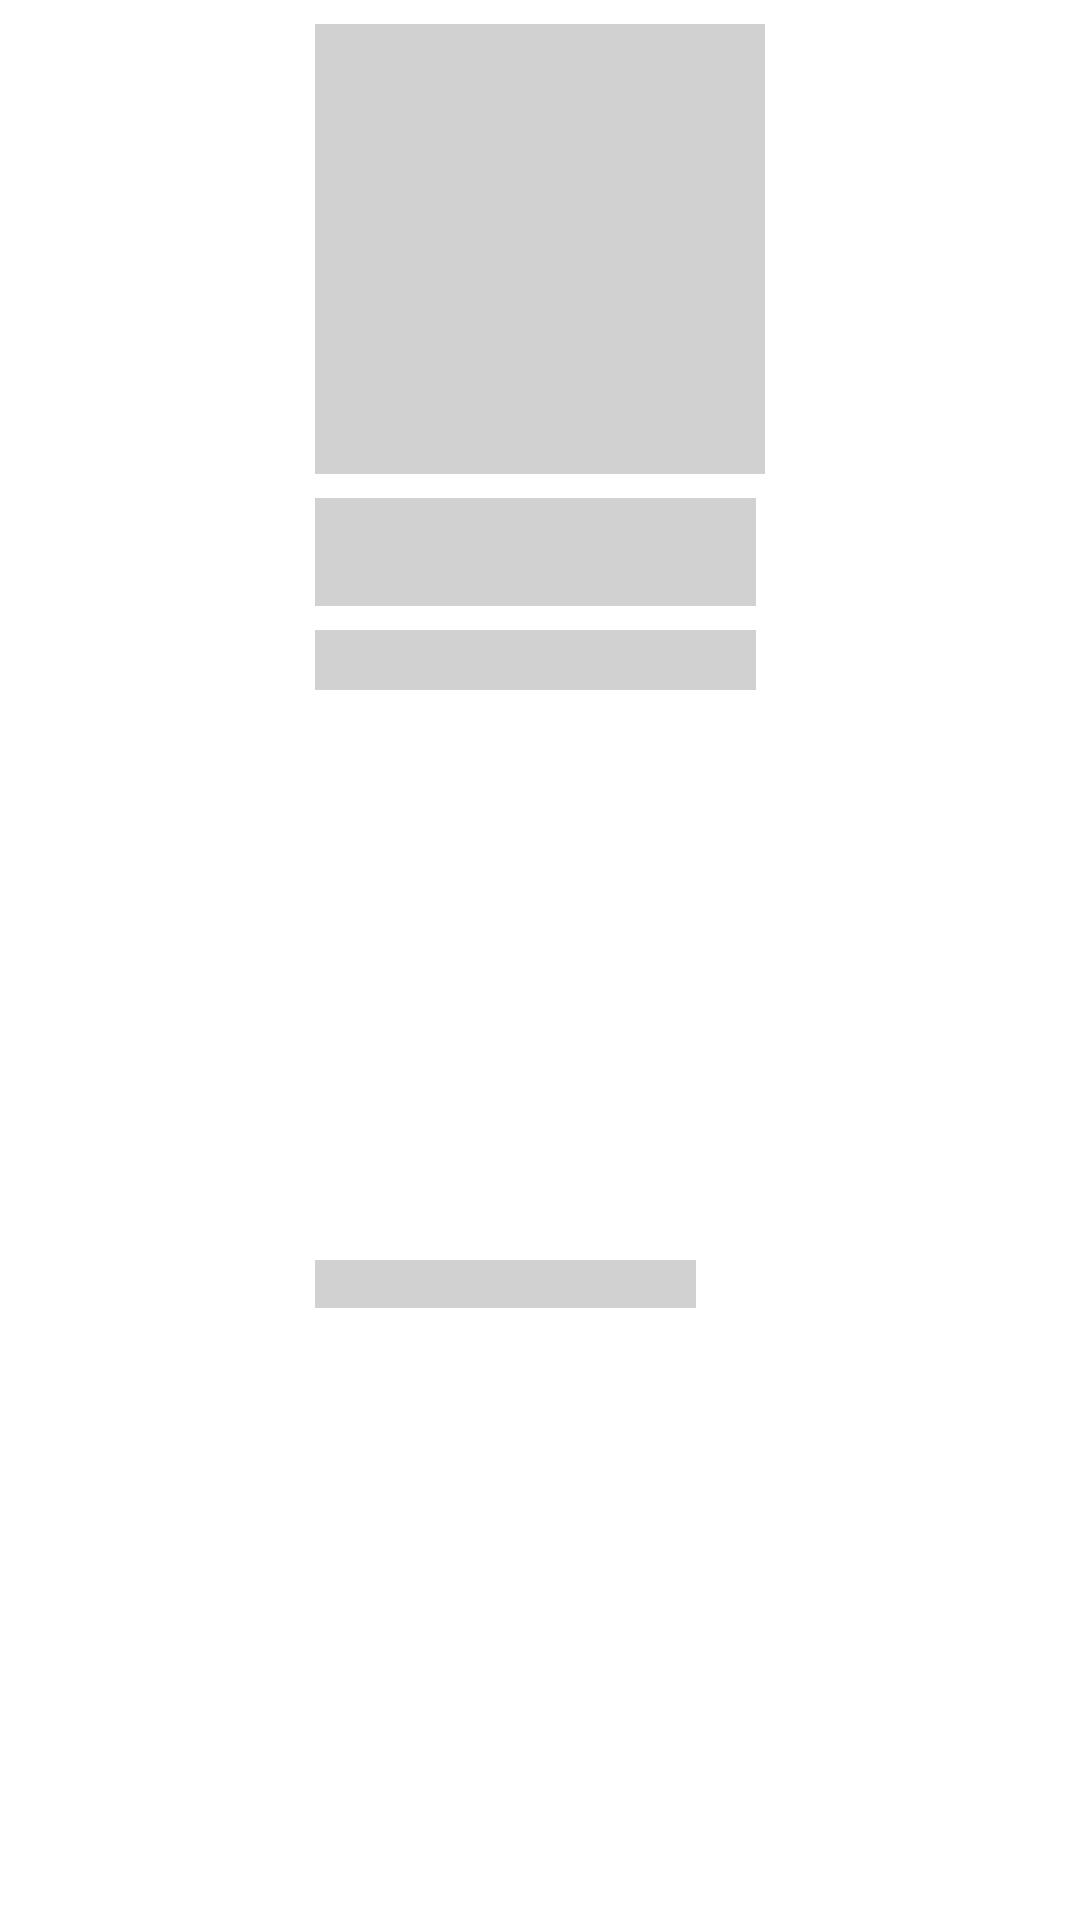

This screen was rendered from an Android layout file. Write that file and the resources it references.
<!-- AndroidManifest.xml: application theme NoActionBarStyle -->
<!-- res/layout/placeholder_row_layout.xml -->
<?xml version="1.0" encoding="utf-8"?>
<androidx.constraintlayout.widget.ConstraintLayout xmlns:android="http://schemas.android.com/apk/res/android"
    xmlns:app="http://schemas.android.com/apk/res-auto"
    xmlns:tools="http://schemas.android.com/tools"
    android:layout_width="wrap_content"
    android:layout_height="wrap_content"
    android:layout_margin="8dp">

    <ImageView
        android:id="@+id/imgProduct"
        android:layout_width="150dp"
        android:layout_height="150dp"
        android:layout_marginStart="20dp"
        android:layout_marginTop="8dp"
        android:layout_marginEnd="20dp"
        android:adjustViewBounds="true"
        android:background="@color/mediumGray"
        android:contentDescription="@string/app_name"
        app:layout_constraintEnd_toEndOf="parent"
        app:layout_constraintStart_toStartOf="parent"
        app:layout_constraintTop_toTopOf="parent" />

    <ImageView
        android:id="@+id/imgTitle"
        android:layout_width="0dp"
        android:layout_height="36dp"
        android:layout_marginTop="8dp"
        android:background="@color/mediumGray"
        android:contentDescription="@string/app_name"
        app:layout_constraintEnd_toEndOf="@id/guidelineHorizontal"
        app:layout_constraintStart_toStartOf="@+id/imgProduct"
        app:layout_constraintTop_toBottomOf="@+id/imgProduct" />

    <androidx.constraintlayout.widget.Guideline
        android:id="@+id/guidelineHorizontal"
        android:layout_width="wrap_content"
        android:layout_height="wrap_content"
        android:orientation="vertical"
        app:layout_constraintGuide_percent="0.7" />

    <ImageView
        android:id="@+id/imgPrice"
        android:layout_width="0dp"
        android:layout_height="20dp"
        android:layout_marginTop="8dp"
        android:background="@color/mediumGray"
        android:contentDescription="@string/app_name"
        app:layout_constraintEnd_toEndOf="@id/guidelineHorizontal"
        app:layout_constraintStart_toStartOf="@+id/imgTitle"
        app:layout_constraintTop_toBottomOf="@+id/imgTitle" />

    <ImageView
        android:id="@+id/tvOriginalPrice"
        android:layout_width="0dp"
        android:layout_height="16dp"
        android:layout_marginTop="2dp"
        android:layout_marginEnd="20dp"
        android:layout_marginBottom="16dp"
        android:background="@color/mediumGray"
        android:contentDescription="@string/app_name"
        app:layout_constraintBottom_toBottomOf="parent"
        app:layout_constraintEnd_toEndOf="@id/guidelineHorizontal"
        app:layout_constraintStart_toStartOf="@+id/imgPrice"
        app:layout_constraintTop_toBottomOf="@+id/imgPrice"
        tools:text="17,999 TL" />
</androidx.constraintlayout.widget.ConstraintLayout>
<!-- resources referenced by this layout -->
<resources>
  <color name="mediumGray">#D1D1D1</color>
  <string name="app_name">E-commerce</string>
  <style name="NoActionBarStyle" parent="Theme.MaterialComponents.DayNight.NoActionBar">
          <item name="colorPrimary">@color/Primary</item>
          <item name="colorPrimaryDark">@color/PrimaryDark</item>
          <item name="colorSecondary">@color/Secondary</item>
          <item name="colorControlNormal">@color/white</item>
          <item name="android:statusBarColor">@color/white</item>
      </style>
  <color name="Primary">#52565C</color>
  <color name="PrimaryDark">#002E76</color>
  <color name="Secondary">#FDBF00</color>
  <color name="white">#FFFFFF</color>
</resources>
